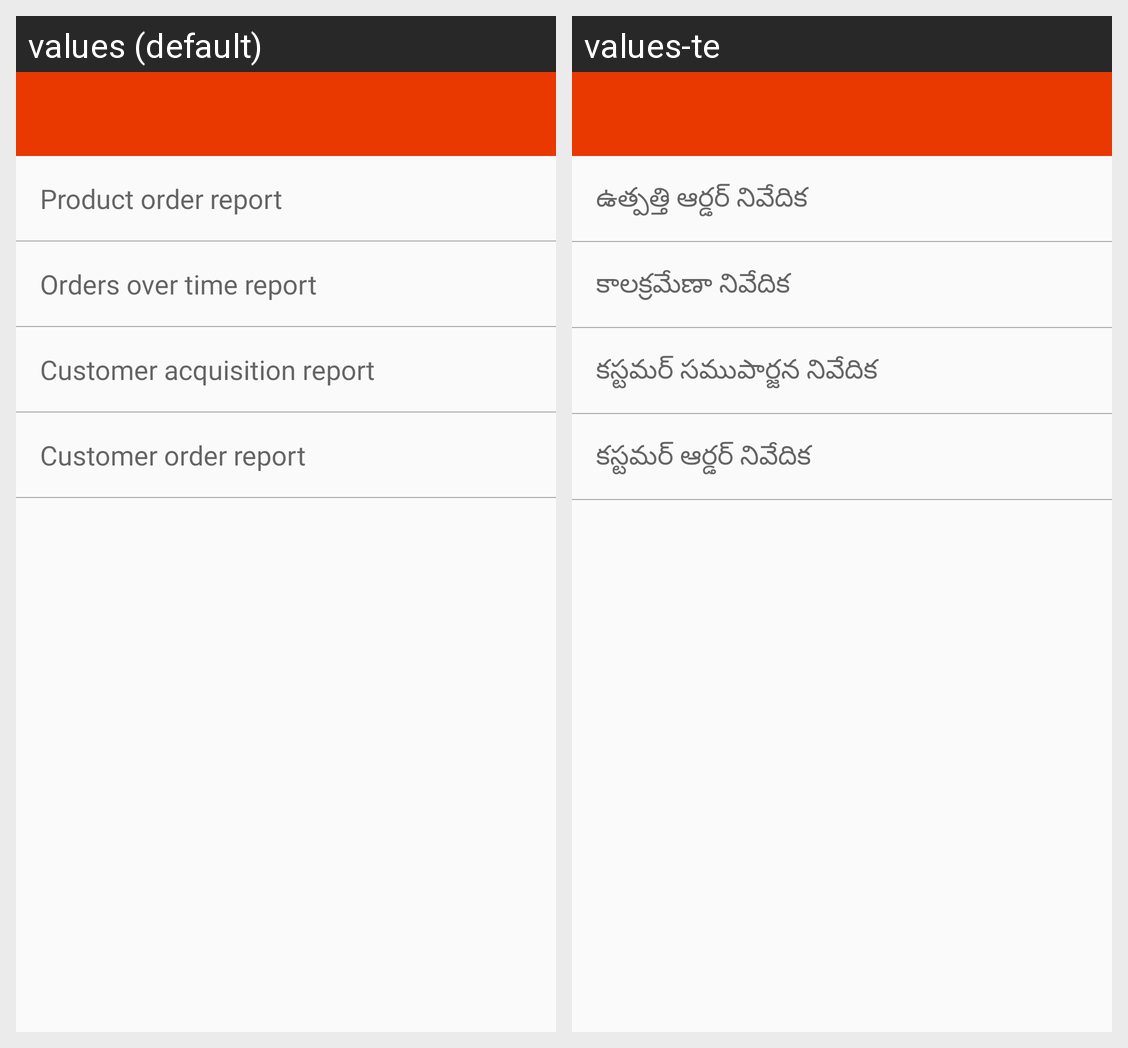

For this localized Android screen grid, give each drawn string resource with its value in every locale shown.
Android screen res/layout/activity_reports.xml rendered under 2 locales, left to right: values (default), values-te. Device: Nexus 5 (rendered at 1080×1920; each locale shown at half size, 540×960, under a caption strip naming it); theme ToolbarTheme.
Strings drawn on this screen, with the default value and each locale's value (text and hints the layout hard-codes, and strings that could not be matched under every locale, appear in the picture but are not listed):

product_order_report
  values: Product order report
  values-te: ఉత్పత్తి ఆర్డర్ నివేదిక

orders_over_time_report
  values: Orders over time report
  values-te: కాలక్రమేణా నివేదిక

customer_acquisition_report
  values: Customer acquisition report
  values-te: కస్టమర్ సముపార్జన నివేదిక

customer_order_report
  values: Customer order report
  values-te: కస్టమర్ ఆర్డర్ నివేదిక
